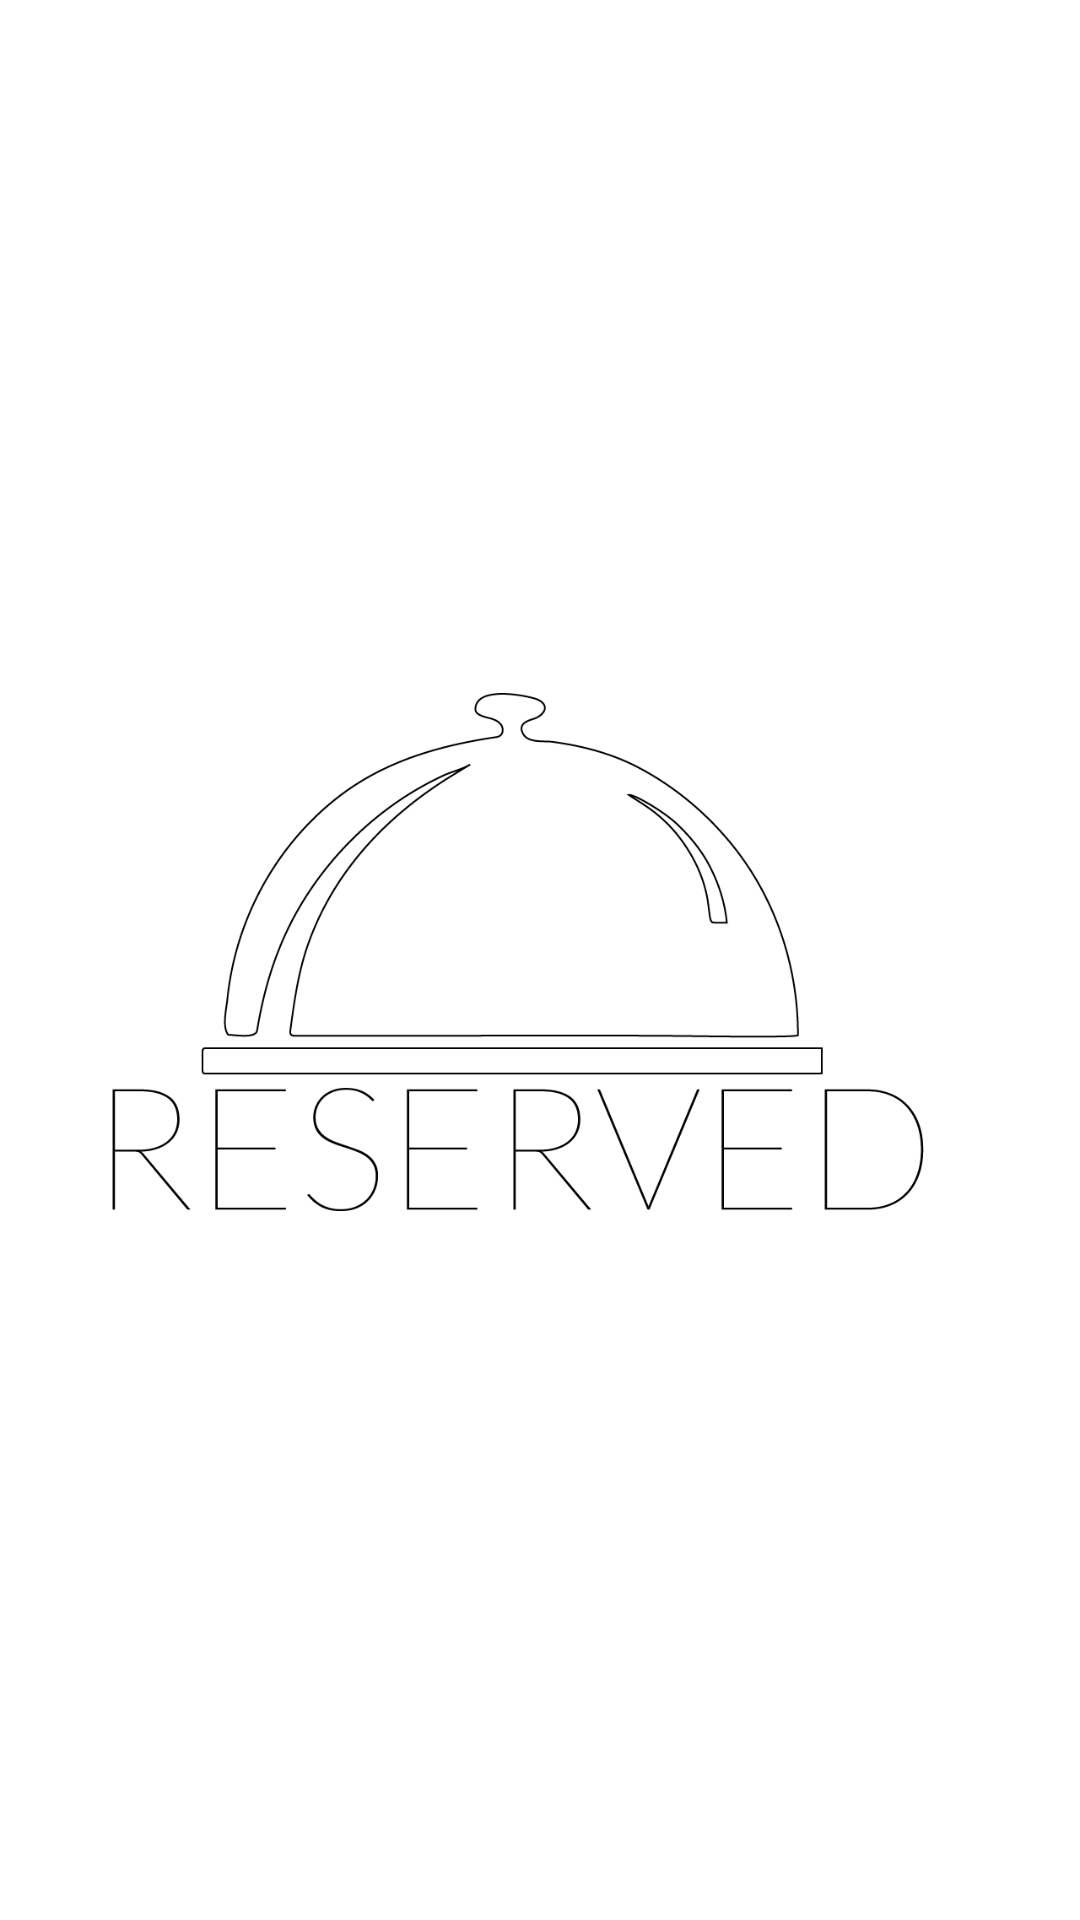

Produce the Android XML layout that renders to this screen, including the resource entries it uses.
<!-- AndroidManifest.xml: application theme Theme.Bimasa -->
<!-- res/layout/lyt_welcome.xml -->
<?xml version="1.0" encoding="utf-8"?>
<androidx.constraintlayout.widget.ConstraintLayout xmlns:android="http://schemas.android.com/apk/res/android"
    xmlns:app="http://schemas.android.com/apk/res-auto"
    xmlns:tools="http://schemas.android.com/tools"
    android:layout_width="match_parent"
    android:layout_height="match_parent">

    <ImageView
        android:id="@+id/imageView"
        android:layout_width="wrap_content"
        android:layout_height="wrap_content"
        android:scaleType="centerInside"
        android:scaleX="1.5"
        android:scaleY="1.5"
        app:layout_constraintBottom_toBottomOf="parent"
        app:layout_constraintEnd_toEndOf="parent"
        app:layout_constraintStart_toStartOf="parent"
        app:layout_constraintTop_toTopOf="parent"
        app:srcCompat="@drawable/selim_logo"
        android:contentDescription="TODO" />
</androidx.constraintlayout.widget.ConstraintLayout>
<!-- resources referenced by this layout -->
<resources>
  <!-- drawable selim_logo: png bitmap (drawable, 33497 bytes) -->
  <style name="Theme.Bimasa" parent="Theme.MaterialComponents.DayNight.NoActionBar">
          
          <item name="colorPrimary">@color/purple_500</item>
          <item name="colorPrimaryVariant">@color/purple_700</item>
          <item name="colorOnPrimary">@color/white</item>
          
          <item name="colorSecondary">@color/teal_200</item>
          <item name="colorSecondaryVariant">@color/teal_700</item>
          <item name="colorOnSecondary">@color/black</item>
          
          <item name="android:statusBarColor" tools:targetApi="l">?attr/colorPrimaryVariant</item>
          
      </style>
  <!-- not gathered from this repository: default colours our renderer supplied (Android Studio template values) -->
  <color name="purple_500">#FF6200EE</color>
  <color name="purple_700">#FF3700B3</color>
  <color name="teal_200">#FF03DAC5</color>
  <color name="teal_700">#FF018786</color>
  <color name="black">#FF000000</color>
  <color name="white">#FFFFFFFF</color>
</resources>
